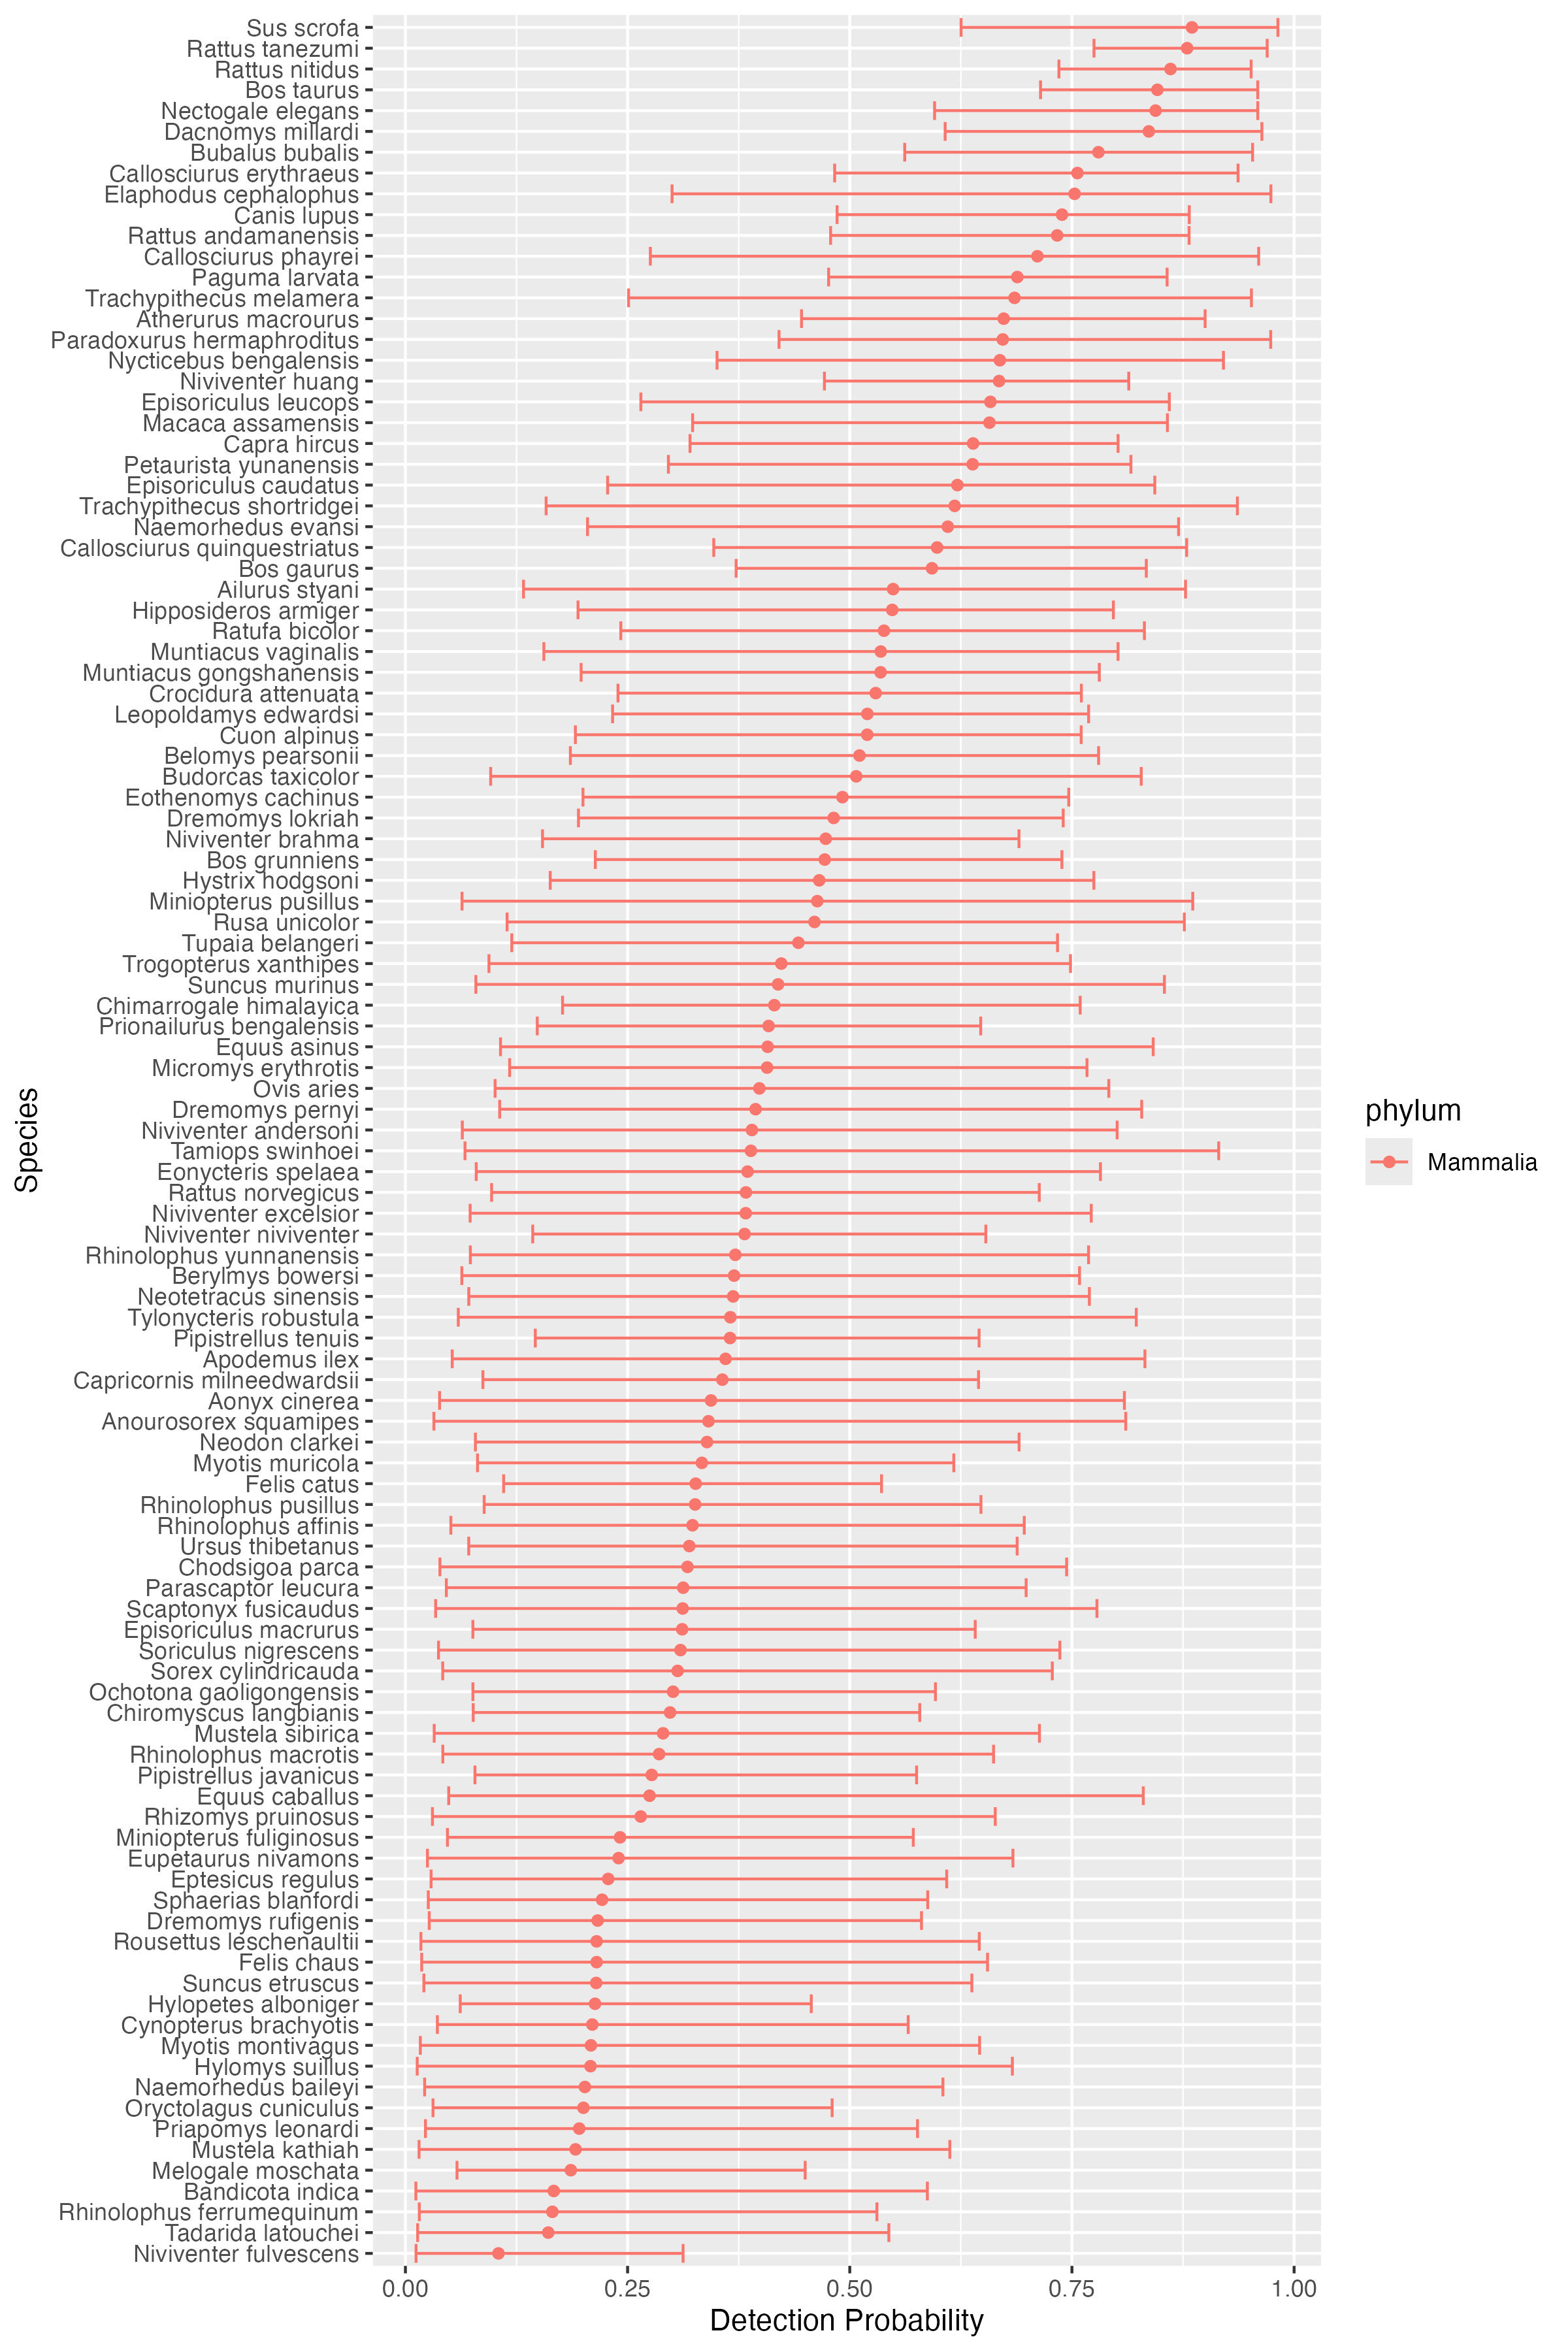

Source data for this figure (header and first rows):
, lower95CI, upper95CI, mean, species, phylum
1, 0.1061, 0.8285, 0.394, Dremomys pernyi, Mammalia
2, 0.3721, 0.8337, 0.5925, Bos gaurus, Mammalia
3, 0.4457, 0.8999, 0.6732, Atherurus macrourus, Mammalia
4, 0.2049, 0.87, 0.6103, Naemorhedus evansi, Mammalia
5, 0.107, 0.8414, 0.4076, Equus asinus, Mammalia
6, 0.1856, 0.78, 0.511, Belomys pearsonii, Mammalia
7, 0.2424, 0.8315, 0.5385, Ratufa bicolor, Mammalia
8, 0.07875, 0.6905, 0.3394, Neodon clarkei, Mammalia
9, 0.094, 0.7484, 0.423, Trogopterus xanthipes, Mammalia
10, 0.08719, 0.6449, 0.3566, Capricornis milneedwardsii, Mammalia
11, 0.07596, 0.5964, 0.3012, Ochotona gaoligongensis, Mammalia
12, 0.163, 0.7747, 0.4656, Hystrix hodgsoni, Mammalia
13, 0.4715, 0.8139, 0.668, Niviventer huang, Mammalia
14, 0.1173, 0.7669, 0.407, Micromys erythrotis, Mammalia
15, 0.3507, 0.9205, 0.6689, Nycticebus bengalensis, Mammalia
16, 0.6073, 0.9637, 0.8365, Dacnomys millardi, Mammalia
17, 0.02077, 0.6374, 0.2147, Suncus etruscus, Mammalia
18, 0.03723, 0.7364, 0.3095, Soriculus nigrescens, Mammalia
19, 0.483, 0.9369, 0.7562, Callosciurus erythraeus, Mammalia
20, 0.07126, 0.6884, 0.3194, Ursus thibetanus, Mammalia
21, 0.1942, 0.7966, 0.5478, Hipposideros armiger, Mammalia
22, 0.1543, 0.6904, 0.473, Niviventer brahma, Mammalia
23, 0.3232, 0.8575, 0.6572, Macaca assamensis, Mammalia
24, 0.1768, 0.7593, 0.4151, Chimarrogale himalayica, Mammalia
25, 0.06402, 0.8009, 0.3899, Niviventer andersoni, Mammalia
26, 0.4784, 0.8818, 0.7334, Rattus andamanensis, Mammalia
27, 0.04605, 0.6985, 0.3126, Parascaptor leucura, Mammalia
28, 0.2756, 0.9601, 0.7112, Callosciurus phayrei, Mammalia
29, 0.1144, 0.8765, 0.4603, Rusa unicolor, Mammalia
30, 0.347, 0.8791, 0.5983, Callosciurus quinquestriatus, Mammalia
31, 0.02253, 0.5762, 0.1956, Priapomys leonardi, Mammalia
32, 0.0797, 0.7821, 0.385, Eonycteris spelaea, Mammalia
33, 0.0473, 0.5715, 0.2415, Miniopterus fuliginosus, Mammalia
34, 0.1947, 0.7402, 0.4819, Dremomys lokriah, Mammalia
35, 0.03881, 0.744, 0.3174, Chodsigoa parca, Mammalia
36, 0.0713, 0.7696, 0.3688, Neotetracus sinensis, Mammalia
37, 0.1462, 0.6455, 0.3653, Pipistrellus tenuis, Mammalia
38, 0.2392, 0.7606, 0.5292, Crocidura attenuata, Mammalia
39, 0.07283, 0.7717, 0.383, Niviventer excelsior, Mammalia
40, 0.1433, 0.6531, 0.3817, Niviventer niviventer, Mammalia
41, 0.08115, 0.6171, 0.3336, Myotis muricola, Mammalia
42, 0.03105, 0.4802, 0.2003, Oryctolagus cuniculus, Mammalia
43, 0.1197, 0.7338, 0.4422, Tupaia belangeri, Mammalia
44, 0.06168, 0.4567, 0.2134, Hylopetes alboniger, Mammalia
45, 0.04198, 0.7279, 0.3063, Sorex cylindricauda, Mammalia
46, 0.1558, 0.8019, 0.5349, Muntiacus vaginalis, Mammalia
47, 0.05112, 0.6963, 0.3231, Rhinolophus affinis, Mammalia
48, 0.02573, 0.5877, 0.2213, Sphaerias blanfordi, Mammalia
49, 0.1913, 0.7604, 0.5196, Cuon alpinus, Mammalia
50, 0.2331, 0.7688, 0.5198, Leopoldamys edwardsi, Mammalia
51, 0.02477, 0.6836, 0.2399, Eupetaurus nivamons, Mammalia
52, 0.7147, 0.9591, 0.8462, Bos taurus, Mammalia
53, 0.01327, 0.683, 0.2083, Hylomys suillus, Mammalia
54, 0.07308, 0.7687, 0.3712, Rhinolophus yunnanensis, Mammalia
55, 0.05804, 0.4498, 0.1861, Melogale moschata, Mammalia
56, 0.0595, 0.8224, 0.3656, Tylonycteris robustula, Mammalia
57, 0.5954, 0.9591, 0.8441, Nectogale elegans, Mammalia
58, 0.03041, 0.6637, 0.2648, Rhizomys pruinosus, Mammalia
59, 0.08862, 0.6476, 0.326, Rhinolophus pusillus, Mammalia
60, 0.07928, 0.8541, 0.4193, Suncus murinus, Mammalia
... 48 more rows
